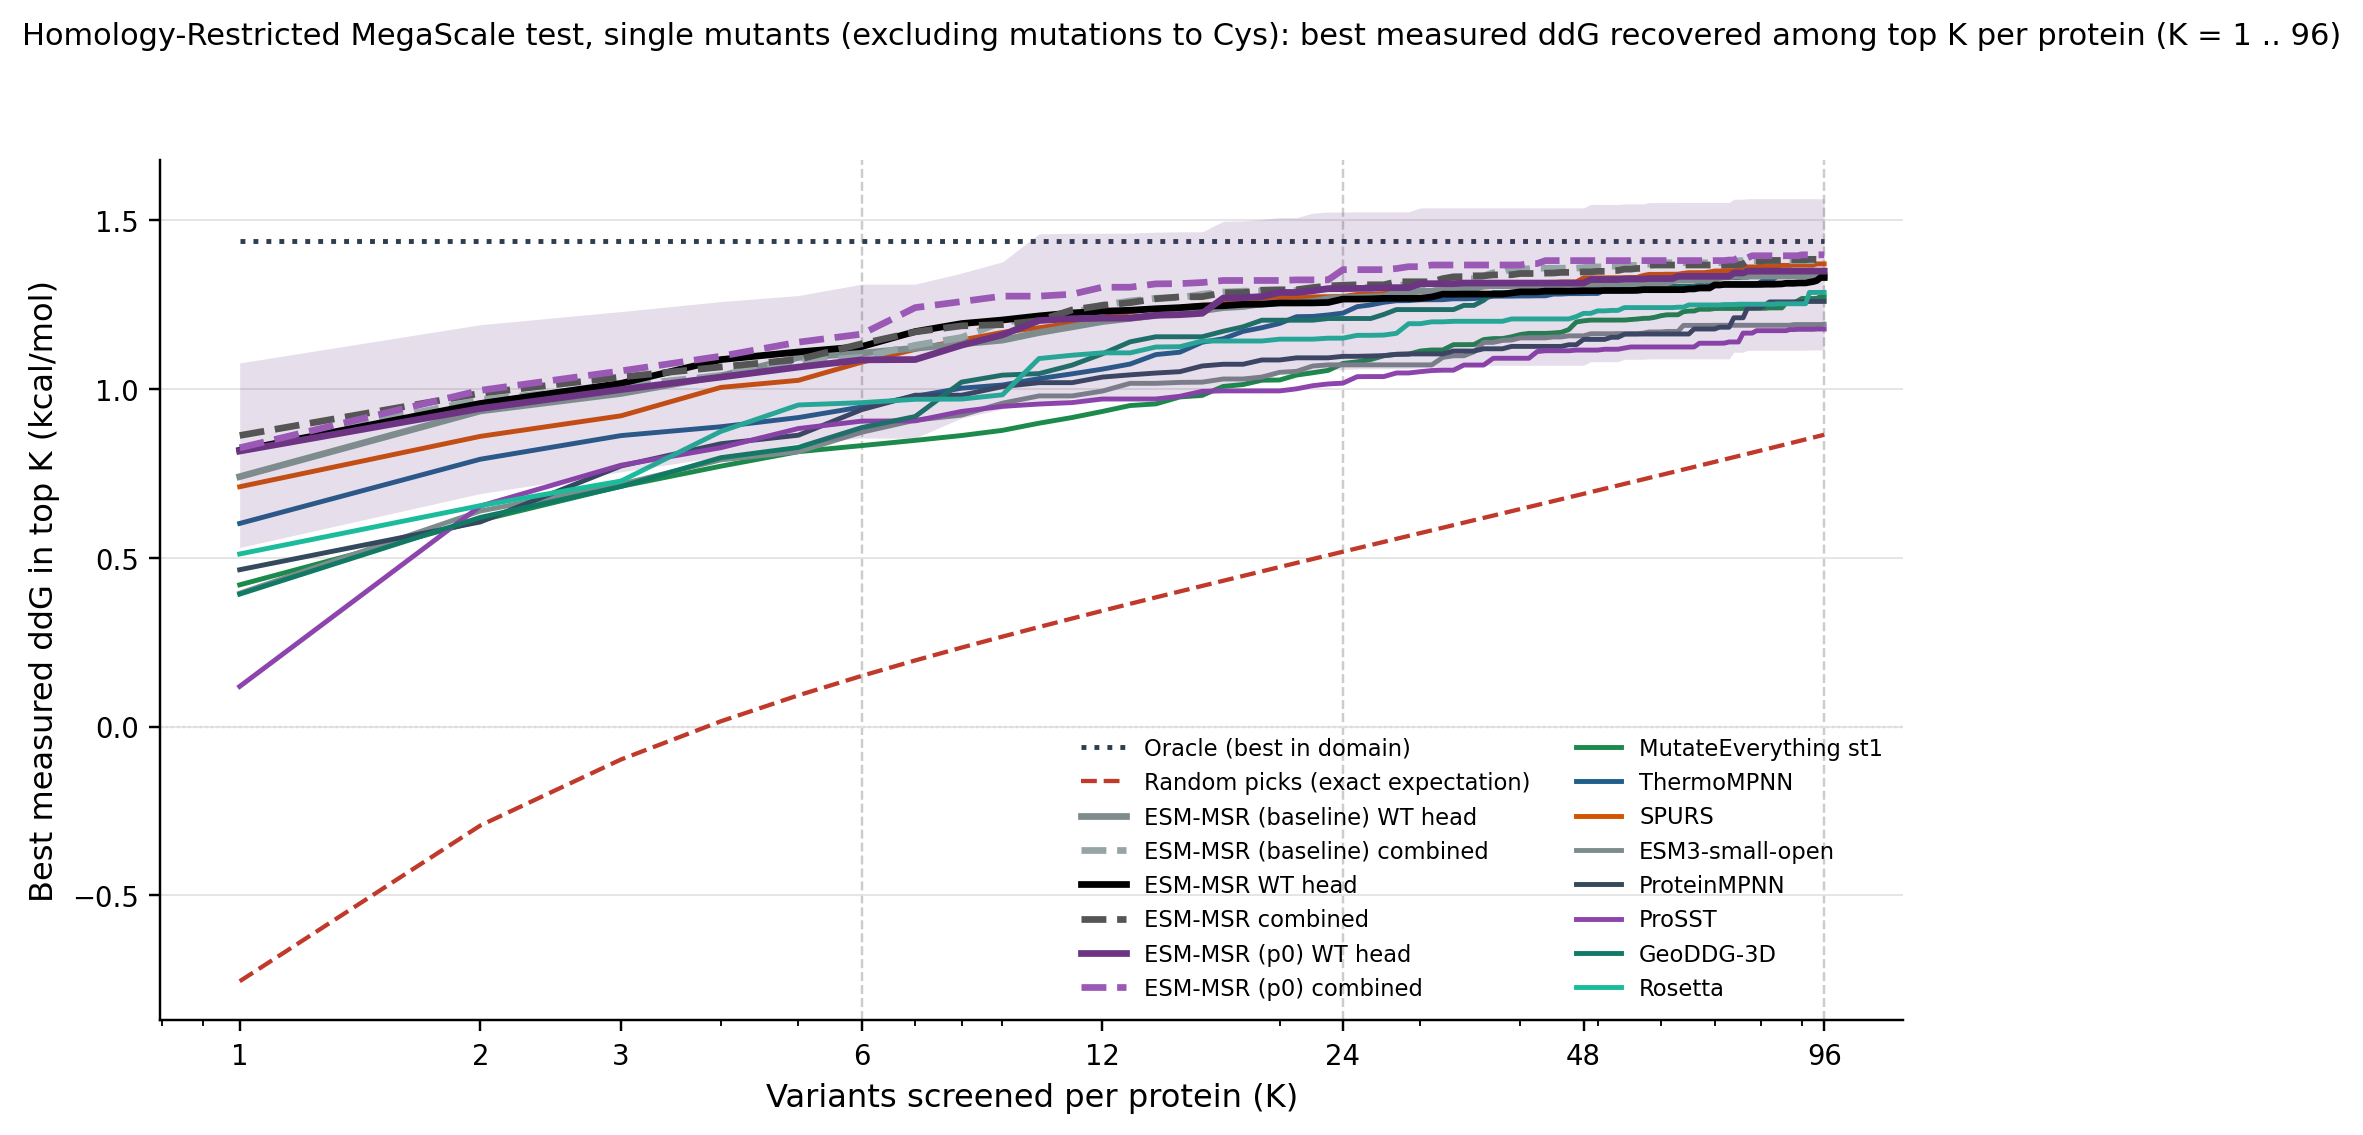

Data behind this chart, as committed beside it:
column, key, K, value, lo, hi, n_libraries
Oracle (best in domain), oracle, 1, 1.437, 1.2, 1.701, 33
Random picks, random, 1, -0.7543, -0.8581, -0.6612, 33
Oracle (best in domain), oracle, 2, 1.437, 1.2, 1.701, 33
Random picks, random, 2, -0.2931, -0.3861, -0.2203, 33
Oracle (best in domain), oracle, 3, 1.437, 1.2, 1.701, 33
Random picks, random, 3, -0.0974, -0.1855, -0.0241, 33
Oracle (best in domain), oracle, 6, 1.437, 1.2, 1.701, 33
Random picks, random, 6, 0.1500, 0.0604, 0.2247, 33
Oracle (best in domain), oracle, 12, 1.437, 1.2, 1.701, 33
Random picks, random, 12, 0.3428, 0.2512, 0.4206, 33
Oracle (best in domain), oracle, 24, 1.437, 1.2, 1.701, 33
Random picks, random, 24, 0.5177, 0.4187, 0.6052, 33
Oracle (best in domain), oracle, 48, 1.437, 1.2, 1.701, 33
Random picks, random, 48, 0.6893, 0.5729, 0.7840, 33
Oracle (best in domain), oracle, 96, 1.437, 1.2, 1.701, 33
Random picks, random, 96, 0.8641, 0.7365, 0.9820, 33
ESM-MSR (baseline) WT head, msr:wt, 1, 0.7400, 0.5140, 0.9821, 33
ESM-MSR (baseline) WT head, msr:wt, 2, 0.9346, 0.7197, 1.151, 33
ESM-MSR (baseline) WT head, msr:wt, 3, 0.9864, 0.7706, 1.203, 33
ESM-MSR (baseline) WT head, msr:wt, 6, 1.106, 0.8790, 1.338, 33
ESM-MSR (baseline) WT head, msr:wt, 12, 1.199, 0.9694, 1.419, 33
ESM-MSR (baseline) WT head, msr:wt, 24, 1.27, 1.033, 1.499, 33
ESM-MSR (baseline) WT head, msr:wt, 48, 1.309, 1.078, 1.525, 33
ESM-MSR (baseline) WT head, msr:wt, 96, 1.335, 1.107, 1.556, 33
ESM-MSR (baseline) combined, msr:comb, 1, 0.8254, 0.5562, 1.104, 33
ESM-MSR (baseline) combined, msr:comb, 2, 0.9674, 0.7086, 1.239, 33
ESM-MSR (baseline) combined, msr:comb, 3, 1.008, 0.7733, 1.256, 33
ESM-MSR (baseline) combined, msr:comb, 6, 1.093, 0.8680, 1.316, 33
ESM-MSR (baseline) combined, msr:comb, 12, 1.248, 1.024, 1.505, 33
ESM-MSR (baseline) combined, msr:comb, 24, 1.298, 1.058, 1.528, 33
ESM-MSR (baseline) combined, msr:comb, 48, 1.359, 1.105, 1.612, 33
ESM-MSR (baseline) combined, msr:comb, 96, 1.385, 1.13, 1.627, 33
ESM-MSR WT head, msrdev:wt, 1, 0.8179, 0.5554, 1.026, 33
ESM-MSR WT head, msrdev:wt, 2, 0.9567, 0.7147, 1.196, 33
ESM-MSR WT head, msrdev:wt, 3, 1.016, 0.7823, 1.262, 33
ESM-MSR WT head, msrdev:wt, 6, 1.125, 0.8902, 1.353, 33
ESM-MSR WT head, msrdev:wt, 12, 1.23, 0.9787, 1.474, 33
ESM-MSR WT head, msrdev:wt, 24, 1.266, 1.03, 1.494, 33
ESM-MSR WT head, msrdev:wt, 48, 1.291, 1.061, 1.516, 33
ESM-MSR WT head, msrdev:wt, 96, 1.33, 1.09, 1.555, 33
ESM-MSR combined, msrdev:comb, 1, 0.8619, 0.6047, 1.112, 33
ESM-MSR combined, msrdev:comb, 2, 0.9869, 0.7376, 1.238, 33
ESM-MSR combined, msrdev:comb, 3, 1.035, 0.7975, 1.281, 33
ESM-MSR combined, msrdev:comb, 6, 1.133, 0.9112, 1.358, 33
ESM-MSR combined, msrdev:comb, 12, 1.247, 0.9945, 1.491, 33
ESM-MSR combined, msrdev:comb, 24, 1.307, 1.074, 1.542, 33
ESM-MSR combined, msrdev:comb, 48, 1.347, 1.108, 1.584, 33
ESM-MSR combined, msrdev:comb, 96, 1.384, 1.132, 1.645, 33
ESM-MSR (p0) WT head, msrp0:wt, 1, 0.8158, 0.5301, 1.077, 33
ESM-MSR (p0) WT head, msrp0:wt, 2, 0.9419, 0.6899, 1.19, 33
ESM-MSR (p0) WT head, msrp0:wt, 3, 0.9980, 0.7543, 1.229, 33
ESM-MSR (p0) WT head, msrp0:wt, 6, 1.086, 0.8543, 1.31, 33
ESM-MSR (p0) WT head, msrp0:wt, 12, 1.209, 0.9705, 1.461, 33
ESM-MSR (p0) WT head, msrp0:wt, 24, 1.297, 1.057, 1.524, 33
ESM-MSR (p0) WT head, msrp0:wt, 48, 1.313, 1.07, 1.536, 33
ESM-MSR (p0) WT head, msrp0:wt, 96, 1.349, 1.115, 1.563, 33
ESM-MSR (p0) combined, msrp0:comb, 1, 0.8252, 0.5220, 1.095, 33
ESM-MSR (p0) combined, msrp0:comb, 2, 0.9956, 0.7518, 1.248, 33
ESM-MSR (p0) combined, msrp0:comb, 3, 1.053, 0.8050, 1.299, 33
ESM-MSR (p0) combined, msrp0:comb, 6, 1.162, 0.9239, 1.375, 33
... 68 more rows
